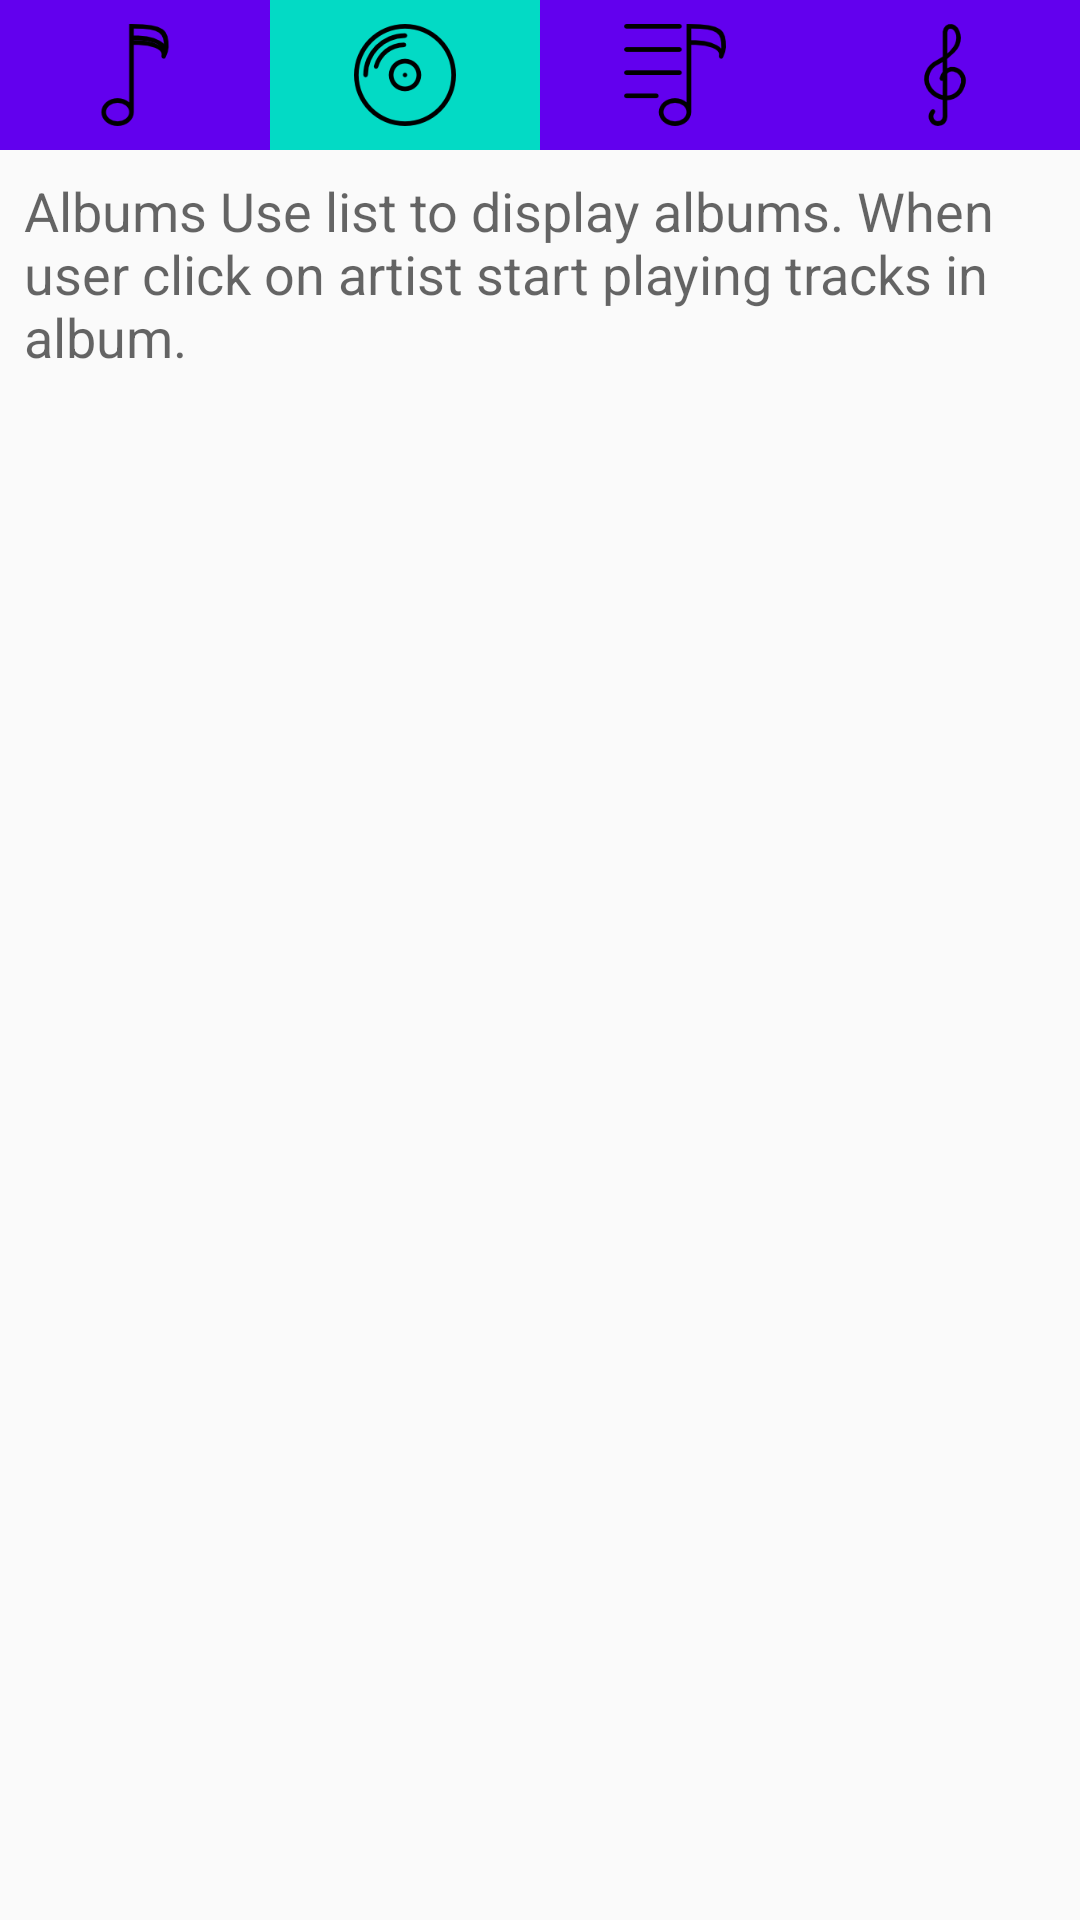

The Android layout XML behind this screen, and the referenced resources:
<!-- AndroidManifest.xml: activity theme albums -->
<!-- res/layout/activity_albums.xml -->
<?xml version="1.0" encoding="utf-8"?>
<LinearLayout xmlns:android="http://schemas.android.com/apk/res/android"
    xmlns:app="http://schemas.android.com/apk/res-auto"
    xmlns:tools="http://schemas.android.com/tools"
    android:layout_width="match_parent"
    android:layout_height="match_parent"
    android:orientation="vertical"
    tools:context="com.example.david.musicalstructure.AlbumsActivity">

    <LinearLayout
        android:layout_width="match_parent"
        android:layout_height="50dp"
        android:orientation="horizontal">

        <ImageView
            android:id="@+id/button_tracks"
            style="@style/ImageView"
            android:src="@drawable/tracksbutton"
            tools:ignore="ContentDescription" />

        <ImageView
            android:id="@+id/button_albums"
            style="@style/ImageView"
            android:background="@color/colorAccent"
            android:src="@drawable/albumsbutton"
            tools:ignore="ContentDescription" />

        <ImageView
            android:id="@+id/button_playlist"
            style="@style/ImageView"
            android:src="@drawable/playlistbutton"
            tools:ignore="ContentDescription" />

        <ImageView
            android:id="@+id/button_payment"
            style="@style/ImageView"
            android:src="@drawable/paymentbutton"
            tools:ignore="ContentDescription" />

    </LinearLayout>

    <TextView
        style="@style/text"
        android:text="@string/albums_text" />

</LinearLayout>
<!-- resources referenced by this layout -->
<resources>
  <!-- drawable albumsbutton: png bitmap (drawable, 5156 bytes) -->
  <!-- drawable paymentbutton: png bitmap (drawable, 3192 bytes) -->
  <!-- drawable playlistbutton: png bitmap (drawable, 2619 bytes) -->
  <!-- drawable tracksbutton: png bitmap (drawable, 2481 bytes) -->
  <string name="albums_text">Albums Use list to display albums. When user click on artist start playing tracks in album.</string>
  <style name="ImageView">
          <item name="android:layout_width">0dp</item>
          <item name="android:layout_height">match_parent</item>
          <item name="android:layout_weight">1</item>
          <item name="android:gravity">center</item>
          <item name="android:background">@color/colorPrimary</item>
          <item name="android:padding">8dp</item>
      </style>
  <style name="text">
          <item name="android:layout_width">match_parent</item>
          <item name="android:layout_height">wrap_content</item>
          <item name="android:padding">8dp</item>
          <item name="android:textAppearance">?android:textAppearanceMedium</item>
      </style>
  <style name="albums" parent="Theme.AppCompat.Light.DarkActionBar">
          
          <item name="colorPrimary">@color/colorPrimary</item>
          <item name="colorPrimaryDark">@color/colorPrimaryDark</item>
          <item name="colorAccent">@color/colorAccent</item>
      </style>
  <!-- not gathered from this repository: default colours our renderer supplied (Android Studio template values) -->
  <color name="colorPrimary">#FF6200EE</color>
  <color name="colorPrimaryDark">#FF3700B3</color>
  <color name="colorAccent">#FF03DAC5</color>
</resources>
